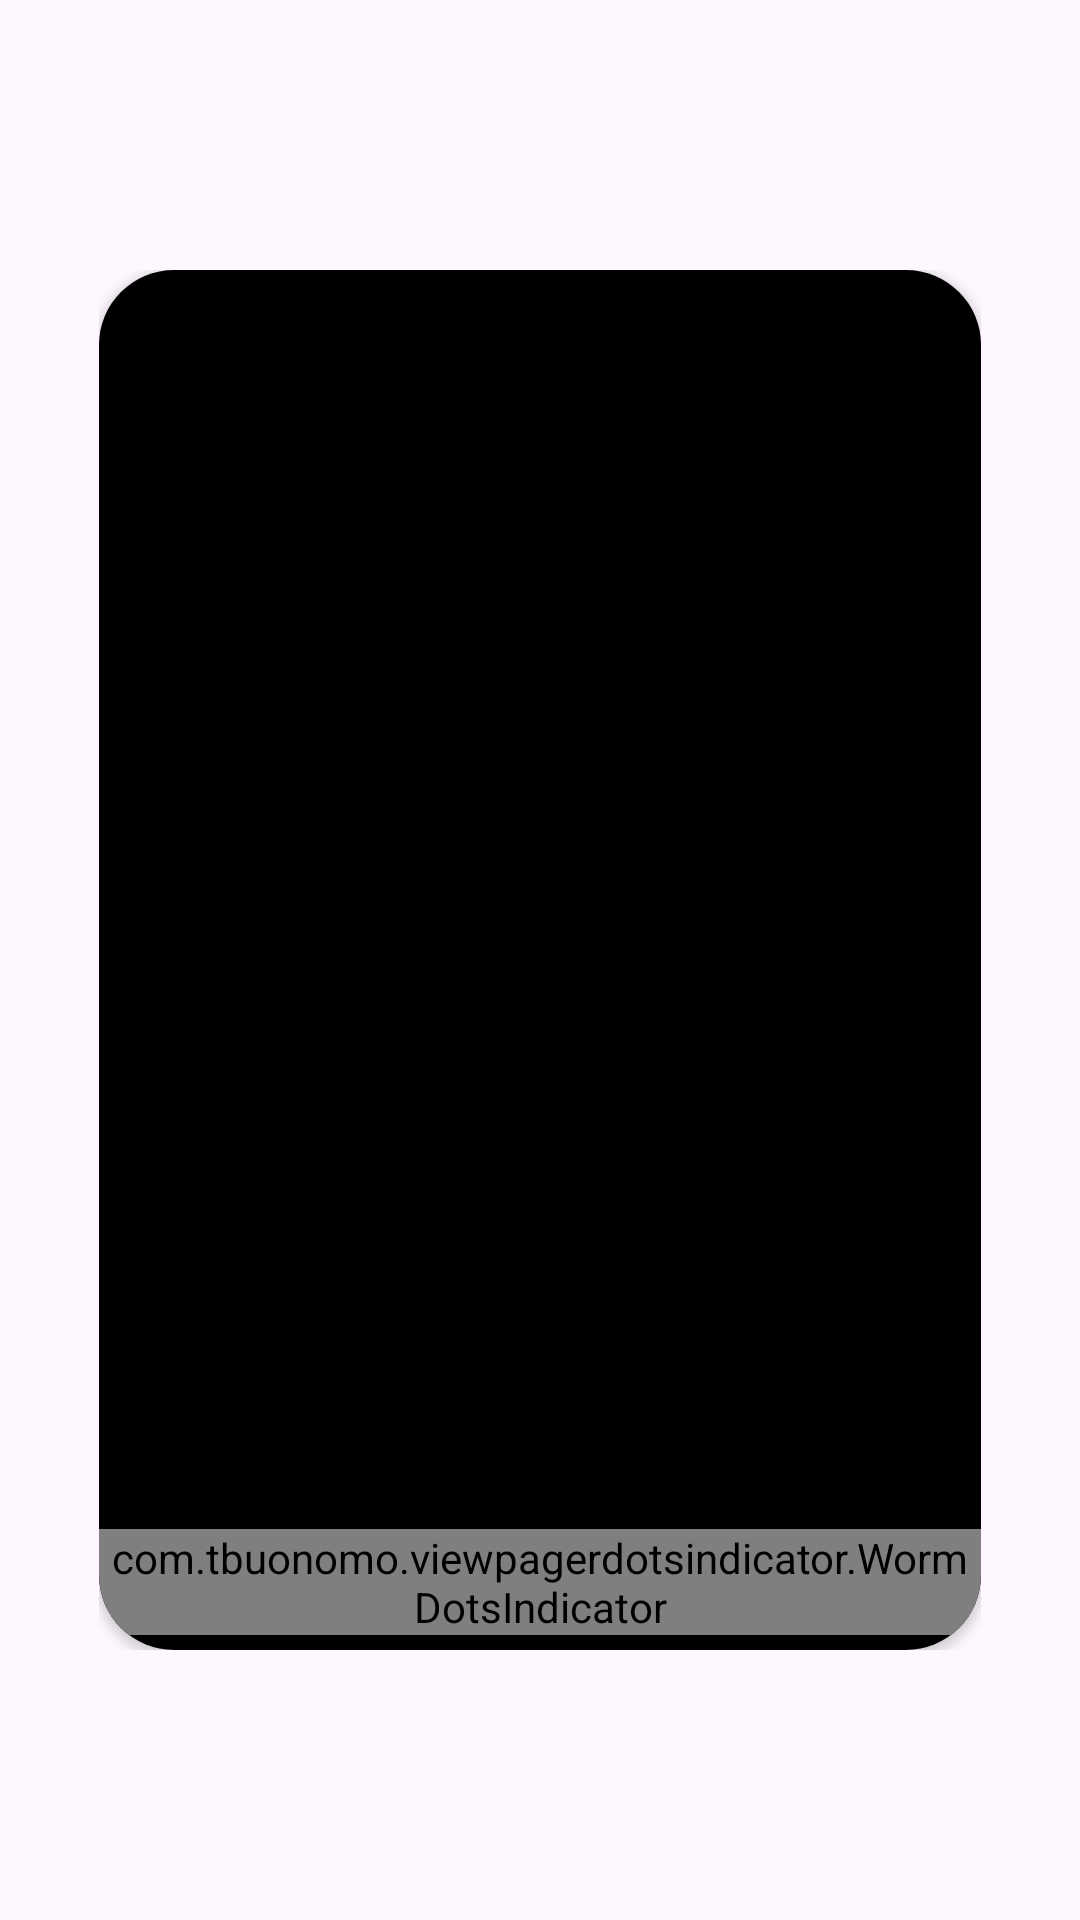

Android layout source for this screen:
<!-- AndroidManifest.xml: application theme Base.Theme.Shoppe -->
<!-- res/layout/activity_on_board.xml -->
<?xml version="1.0" encoding="utf-8"?>
<LinearLayout xmlns:android="http://schemas.android.com/apk/res/android"
    xmlns:app="http://schemas.android.com/apk/res-auto"
    xmlns:tools="http://schemas.android.com/tools"
    android:layout_width="match_parent"
    android:layout_height="match_parent"
    android:paddingHorizontal="33dp"
    android:paddingVertical="90dp"
    android:background="@drawable/background_layer"
    tools:context=".onBoardActivity">


    <androidx.cardview.widget.CardView
        android:layout_width="match_parent"
        app:cardCornerRadius="25dp"

        android:layout_height="match_parent">


        <androidx.viewpager2.widget.ViewPager2
            android:layout_width="match_parent"
            android:layout_height="match_parent"
            android:background="#000"
            android:id="@+id/firstTimeOnBoardPager"/>



        <com.tbuonomo.viewpagerdotsindicator.WormDotsIndicator
            android:id="@+id/worm_dots_indicator"
            android:layout_width="wrap_content"
            android:layout_height="wrap_content"
            app:dotsColor="@color/primary"
            app:dotsStrokeColor="@color/lightPrimary"
            app:dotsCornerRadius="8dp"
        android:layout_gravity="bottom|center"
            app:dotsSize="16dp"
            app:dotsSpacing="4dp"
            android:layout_marginBottom="5dp"
            app:dotsStrokeWidth="2dp"
            />

    </androidx.cardview.widget.CardView>

</LinearLayout>
<!-- resources referenced by this layout -->
<resources>
  <color name="lightPrimary">#E5EBFC</color>
  <color name="primary">#004CFF</color>
  <!-- drawable background_layer (drawable) -->
  <layer-list xmlns:android="http://schemas.android.com/apk/res/android">
      
      <item android:drawable="@color/lightPrimary" />
  
      
      <item>
          <bitmap
              android:src="@drawable/bubble_01"
  
        />
      </item>
  </layer-list>
  <style name="Base.Theme.Shoppe" parent="Theme.Material3.DayNight.NoActionBar">
          
           <item name="colorPrimary">@color/primary</item>
           <item name="colorPrimaryDark">@color/lightDark</item>
  
      </style>
  <color name="lightDark">#9C202020</color>
</resources>
